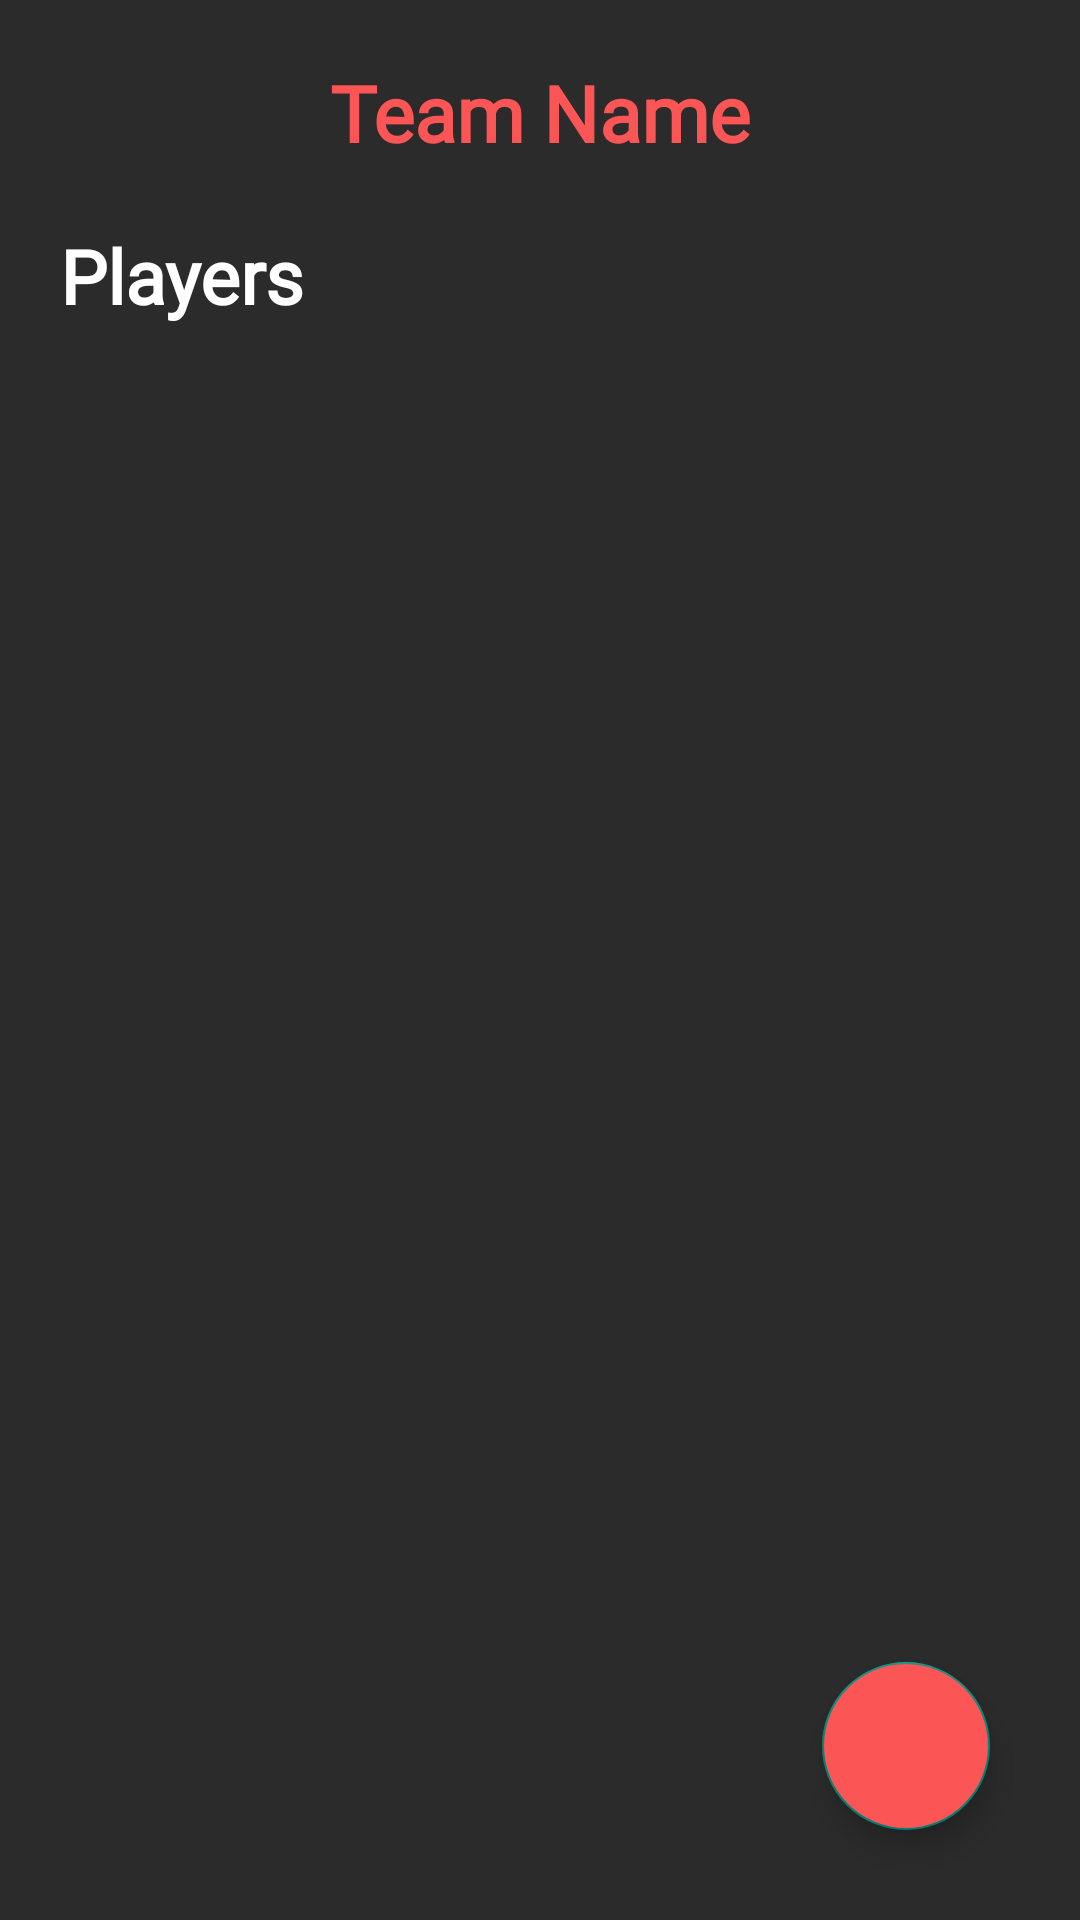

Here is an Android app screen rendered from its layout file. Give the layout XML and the strings, colors and styles it references.
<!-- AndroidManifest.xml: application theme Theme.SVNITSportsManagment -->
<!-- res/layout/activity_team_player.xml -->
<?xml version="1.0" encoding="utf-8"?>
<RelativeLayout xmlns:android="http://schemas.android.com/apk/res/android"
    xmlns:app="http://schemas.android.com/apk/res-auto"
    xmlns:tools="http://schemas.android.com/tools"
    android:layout_width="match_parent"
    android:layout_height="match_parent"
    android:background="@color/background_color"
    tools:context=".Sports.TeamPlayerActivity">

    <LinearLayout
        android:layout_width="match_parent"
        android:layout_height="wrap_content"
        android:layout_marginHorizontal="20dp"
        android:orientation="vertical">

        <TextView
            android:id="@+id/team_player_team_name"
            android:layout_width="match_parent"
            android:layout_height="wrap_content"
            android:layout_marginTop="20dp"
            android:fontFamily="@font/soifa_pro_semibold"
            android:gravity="center"
            android:text="Team Name"
            android:textColor="@color/appColor"
            android:textFontWeight="700"
            android:textSize="26sp" />

        <TextView
            android:layout_width="match_parent"
            android:layout_height="wrap_content"
            android:fontFamily="@font/sofia_pro_medium"
            android:text="Players"
            android:layout_marginTop="20dp"
            android:textColor="@color/white"
            android:textFontWeight="600"
            android:textSize="25sp" />


        <androidx.recyclerview.widget.RecyclerView
            android:id="@+id/dep_user_profiles_Rec"
            android:layout_marginTop="20dp"
            android:layout_width="match_parent"
            android:layout_height="wrap_content"
            />

    </LinearLayout>

    <com.google.android.material.floatingactionbutton.FloatingActionButton
        android:id="@+id/addPlayer"
        android:layout_width="wrap_content"
        android:layout_height="wrap_content"
        android:layout_alignParentRight="true"
        android:layout_alignParentBottom="true"
        android:layout_marginRight="30dp"
        android:layout_marginBottom="30dp"
        android:backgroundTint="@color/appColor"
        android:src="@drawable/ic_baseline_add_24" />



</RelativeLayout>
<!-- resources referenced by this layout -->
<resources>
  <color name="appColor">#FC5555</color>
  <color name="background_color">#2B2B2B</color>
  <color name="white">#FFFFFFFF</color>
  <style name="Theme.SVNITSportsManagment" parent="Theme.AppCompat.Light.NoActionBar">
          
          <item name="colorPrimary">#FC5555</item>
          <item name="colorPrimaryVariant">#FC5555</item>
          <item name="colorOnPrimary">@color/white</item>
          
          <item name="colorSecondary">@color/teal_200</item>
          <item name="colorSecondaryVariant">@color/teal_700</item>
          <item name="colorOnSecondary">@color/black</item>
          
          <item name="android:statusBarColor" tools:targetApi="l">?attr/colorPrimaryVariant</item>
          
      </style>
  <color name="teal_200">#FF03DAC5</color>
  <color name="teal_700">#FF018786</color>
  <color name="black">#FF000000</color>
</resources>
